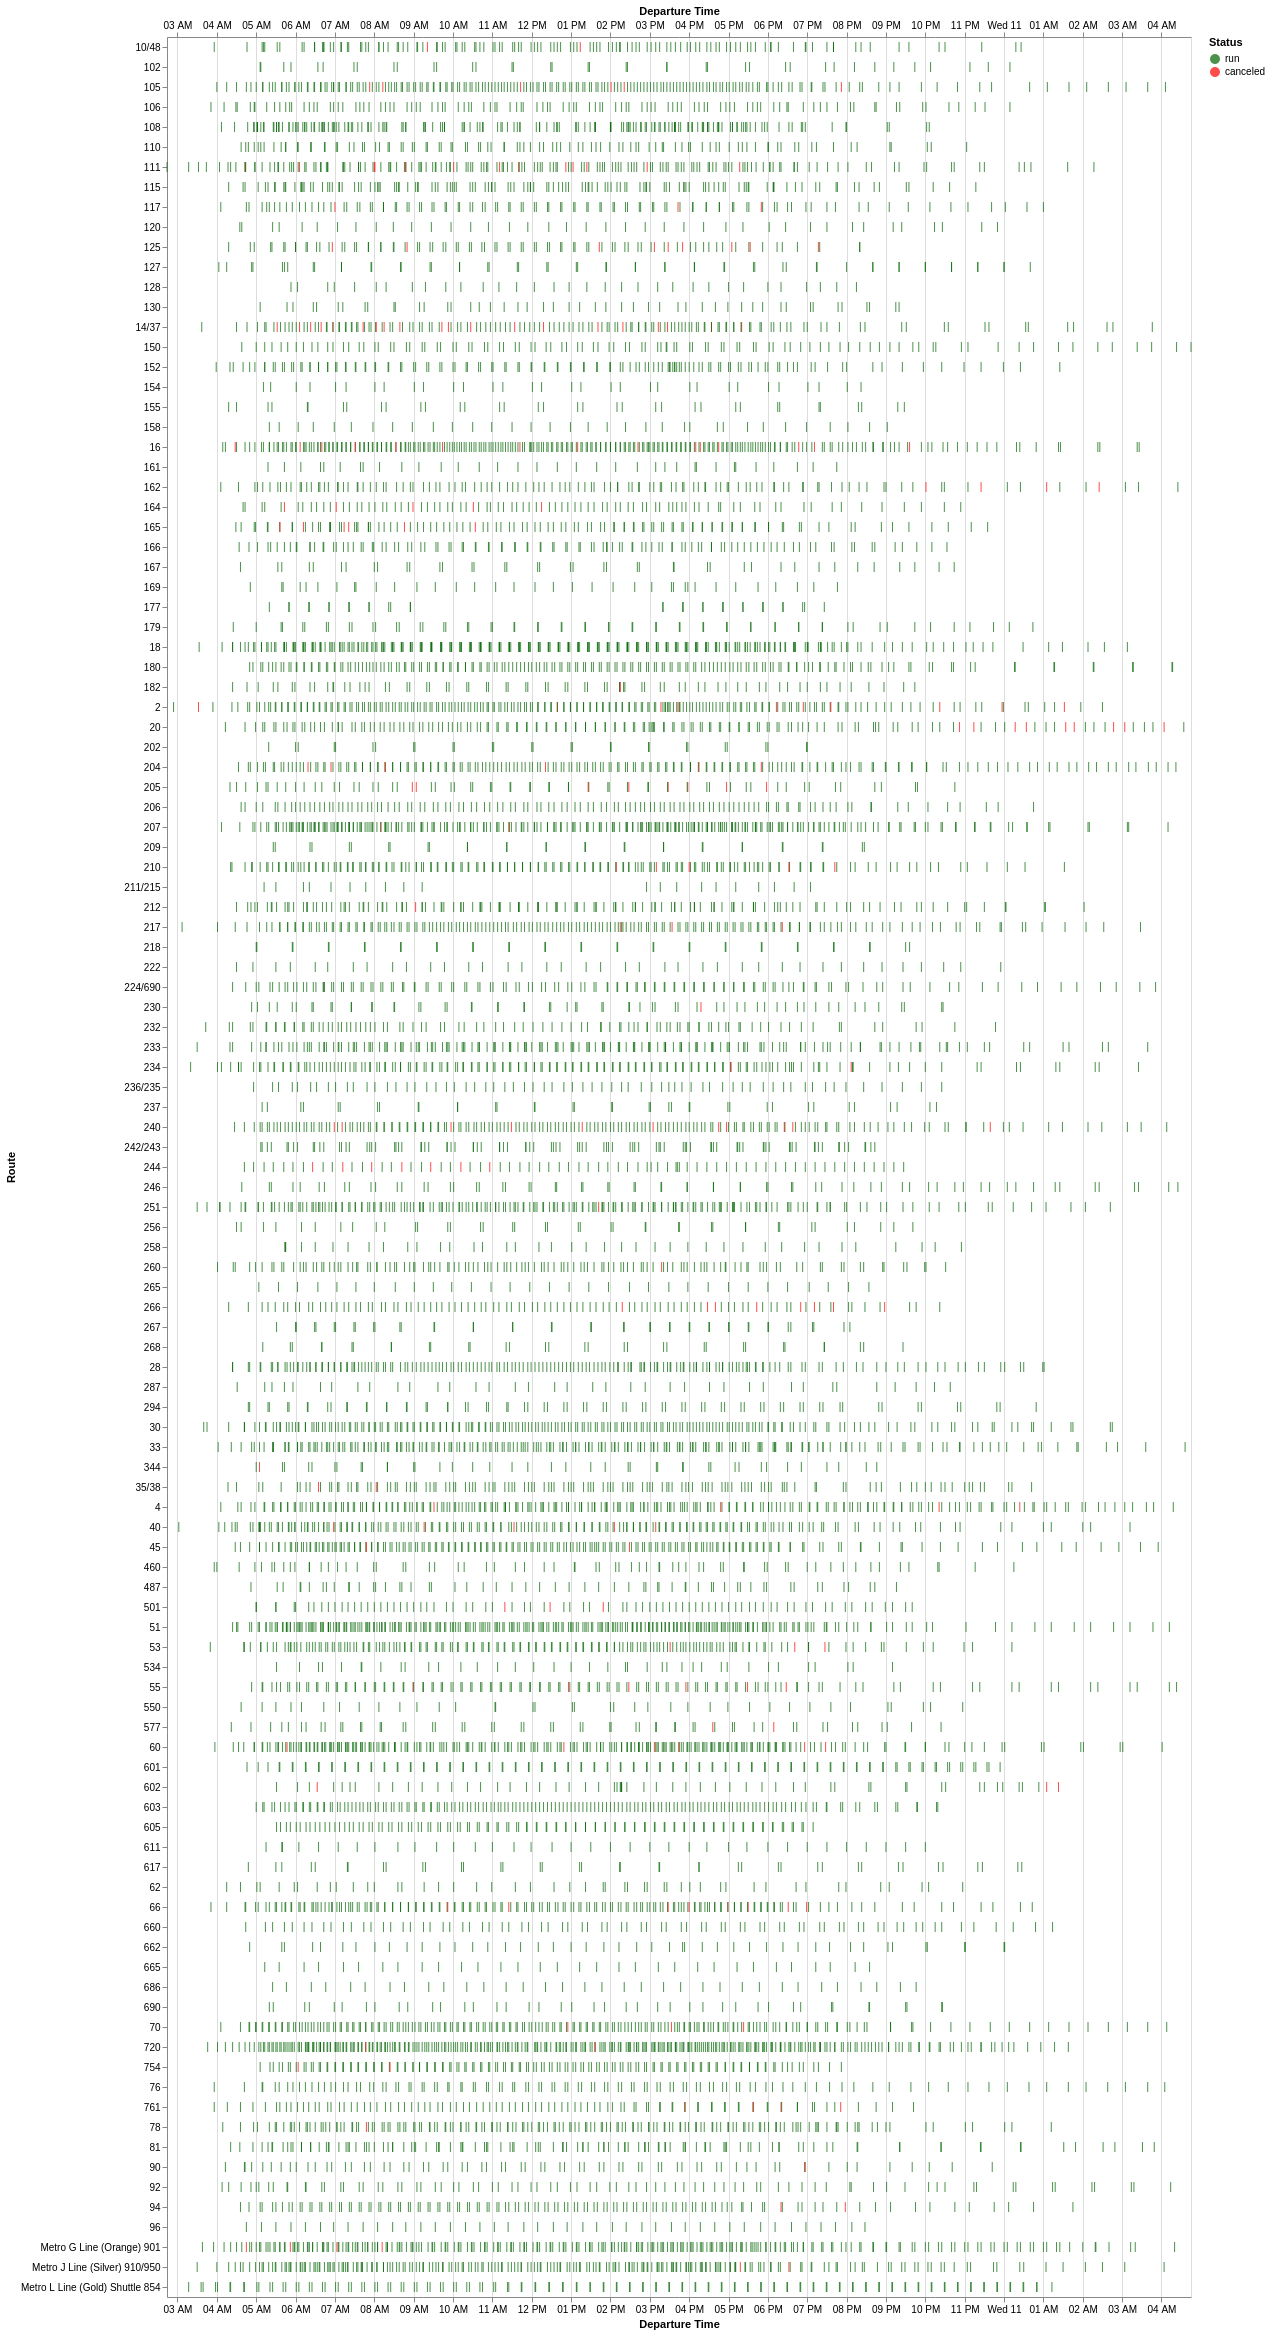

Data behind this chart, as committed beside it:
Route, Service Hours Canceled, Service Hours Run, Trips Canceled, Trips Run, Percent of Service Hours Canceled, Percent of Trips Canceled
14/37, 1 days 06:05:00, 8 days 03:23:00, 20, 133, 13.34, 13.07
205, 0 days 16:28:00, 4 days 16:53:00, 8, 60, 12.73, 11.76
125, 0 days 14:51:00, 5 days 08:03:00, 9, 78, 10.39, 10.34
244, 0 days 04:04:00, 1 days 12:32:00, 7, 64, 10.02, 9.859
266, 0 days 12:53:00, 6 days 03:03:00, 8, 91, 8.055, 8.081
111, 0 days 19:54:00, 9 days 14:20:00, 13, 158, 7.953, 7.602
240, 0 days 14:58:00, 8 days 20:05:00, 11, 167, 6.592, 6.18
16, 0 days 16:31:00, 11 days 10:13:00, 15, 260, 5.681, 5.455
164, 0 days 07:11:00, 5 days 00:49:00, 5, 84, 5.612, 5.618
165, 0 days 08:34:00, 6 days 05:47:00, 6, 105, 5.41, 5.405
55, 0 days 07:20:00, 5 days 21:05:00, 6, 127, 4.941, 4.511
20, 0 days 09:35:00, 7 days 17:51:00, 9, 148, 4.904, 5.732
66, 0 days 09:37:00, 8 days 00:56:00, 8, 166, 4.748, 4.598
2, 0 days 15:28:00, 14 days 21:05:00, 10, 208, 4.152, 4.587
761, 0 days 07:22:00, 7 days 03:35:00, 4, 92, 4.117, 4.167
577, 0 days 02:15:00, 2 days 07:43:00, 2, 54, 3.882, 3.571
501, 0 days 02:35:00, 2 days 20:33:00, 3, 79, 3.632, 3.659
204, 0 days 07:37:00, 9 days 12:10:00, 6, 182, 3.23, 3.191
105, 0 days 08:49:00, 11 days 06:10:00, 6, 190, 3.16, 3.061
210, 0 days 08:08:00, 10 days 15:39:00, 5, 171, 3.083, 2.841
117, 0 days 04:32:00, 6 days 01:02:00, 3, 99, 3.031, 2.941
40, 0 days 10:07:00, 14 days 04:47:00, 5, 183, 2.883, 2.66
60, 0 days 08:50:00, 13 days 13:06:00, 6, 244, 2.645, 2.4
602, 0 days 01:03:00, 1 days 15:21:00, 3, 57, 2.599, 5.0
162, 0 days 04:18:00, 6 days 23:06:00, 4, 117, 2.509, 3.306
35/38, 0 days 02:17:00, 4 days 16:58:00, 2, 128, 1.981, 1.538
344, 0 days 00:47:00, 1 days 16:47:00, 1, 41, 1.885, 2.381
53, 0 days 04:07:00, 8 days 23:31:00, 3, 159, 1.874, 1.852
10/48, 0 days 02:59:00, 6 days 13:57:00, 2, 123, 1.854, 1.6
230, 0 days 00:55:00, 2 days 04:12:00, 1, 61, 1.726, 1.613
4, 0 days 07:00:00, 17 days 03:57:00, 4, 228, 1.671, 1.724
Metro G Line (Orange) 901, 0 days 03:21:00, 8 days 07:59:00, 4, 250, 1.648, 1.575
70, 0 days 04:30:00, 11 days 18:22:00, 3, 201, 1.569, 1.471
217, 0 days 02:36:00, 7 days 01:57:00, 3, 173, 1.507, 1.705
94, 0 days 02:38:00, 7 days 04:40:00, 2, 120, 1.502, 1.639
90, 0 days 01:54:00, 5 days 08:23:00, 1, 67, 1.458, 1.471
234, 0 days 02:37:00, 7 days 11:22:00, 2, 167, 1.438, 1.183
754, 0 days 01:48:00, 6 days 05:27:00, 2, 138, 1.19, 1.429
45, 0 days 02:42:00, 10 days 12:32:00, 2, 192, 1.058, 1.031
260, 0 days 02:07:00, 9 days 03:28:00, 1, 125, 0.9552, 0.7937
207, 0 days 02:36:00, 13 days 10:56:00, 2, 262, 0.7987, 0.7576
212, 0 days 01:21:00, 7 days 03:23:00, 1, 138, 0.7816, 0.7194
Metro J Line (Silver) 910/950, 0 days 01:57:00, 10 days 10:55:00, 2, 226, 0.7712, 0.8772
720, 0 days 02:54:00, 17 days 10:17:00, 2, 320, 0.6885, 0.6211
78, 0 days 00:56:00, 7 days 04:33:00, 1, 162, 0.538, 0.6135
182, 0 days 00:18:00, 2 days 22:44:00, 2, 70, 0.4223, 2.778
251, 0 days 00:17:00, 10 days 09:17:00, 1, 200, 0.1135, 0.4975
51, 0 days 00:00:00, 13 days 12:27:00, 0, 280, 0.0, 0.0
120, 0 days 00:00:00, 3 days 05:55:00, 0, 40, 0.0, 0.0
603, 0 days 00:00:00, 8 days 09:21:00, 0, 156, 0.0, 0.0
110, 0 days 00:00:00, 6 days 11:34:00, 0, 99, 0.0, 0.0
601, 0 days 00:00:00, 0 days 23:26:00, 0, 114, 0.0, 0.0
115, 0 days 00:00:00, 8 days 23:26:00, 0, 130, 0.0, 0.0
127, 0 days 00:00:00, 2 days 07:56:00, 0, 57, 0.0, 0.0
550, 0 days 00:00:00, 1 days 10:49:00, 0, 38, 0.0, 0.0
128, 0 days 00:00:00, 1 days 11:00:00, 0, 33, 0.0, 0.0
487, 0 days 00:00:00, 2 days 08:22:00, 0, 58, 0.0, 0.0
130, 0 days 00:00:00, 1 days 07:29:00, 0, 49, 0.0, 0.0
605, 0 days 00:00:00, 1 days 23:21:00, 0, 110, 0.0, 0.0
534, 0 days 00:00:00, 1 days 14:39:00, 0, 39, 0.0, 0.0
... 53 more rows
